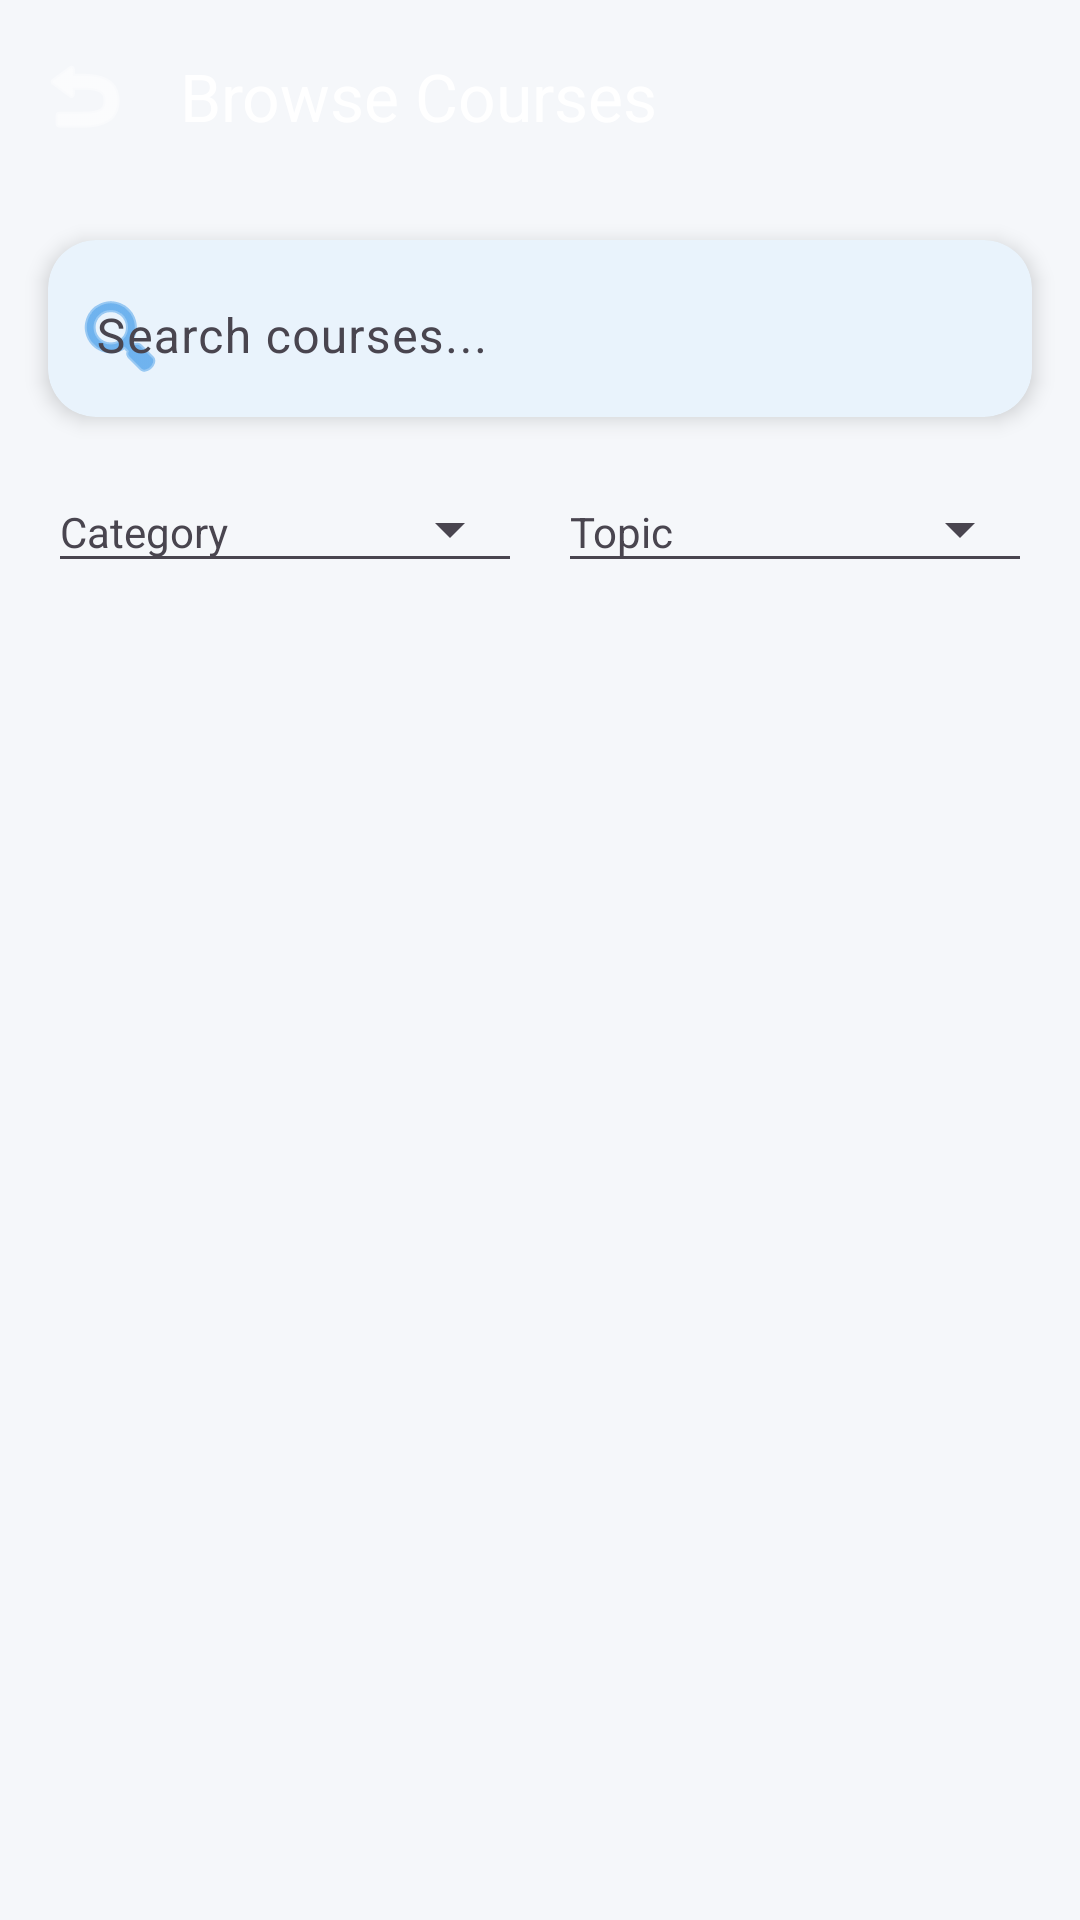

Here is an Android app screen rendered from its layout file. Give the layout XML and the strings, colors and styles it references.
<!-- AndroidManifest.xml: activity theme Theme.Skillverse_android.UserPanel -->
<!-- res/layout/activity_browse_courses.xml -->
<?xml version="1.0" encoding="utf-8"?>
<androidx.drawerlayout.widget.DrawerLayout xmlns:android="http://schemas.android.com/apk/res/android"
    xmlns:app="http://schemas.android.com/apk/res-auto"
    android:id="@+id/drawer_layout"
    android:layout_width="match_parent"
    android:layout_height="match_parent">

    <LinearLayout
        android:layout_width="match_parent"
        android:layout_height="match_parent"
        android:orientation="vertical"
        android:background="@color/background_light">

        <com.google.android.material.appbar.MaterialToolbar
            android:id="@+id/toolbar"
            android:layout_width="match_parent"
            android:layout_height="wrap_content"
            android:minHeight="?attr/actionBarSize"
            android:fitsSystemWindows="true"
            android:background="@drawable/gradient_background"
            android:elevation="8dp"
            app:title="Browse Courses"
            app:titleTextColor="@color/white"
            app:navigationIcon="@android:drawable/ic_menu_revert"
            app:navigationIconTint="@color/white" />

        <androidx.core.widget.NestedScrollView
            android:layout_width="match_parent"
            android:layout_height="match_parent"
            android:fillViewport="true">

            <LinearLayout
                android:layout_width="match_parent"
                android:layout_height="wrap_content"
                android:orientation="vertical"
                android:padding="8dp">

                <com.google.android.material.card.MaterialCardView
                    android:layout_width="match_parent"
                    android:layout_height="wrap_content"
                    android:layout_marginStart="8dp"
                    android:layout_marginEnd="8dp"
                    android:layout_marginTop="8dp"
                    android:layout_marginBottom="8dp"
                    app:cardBackgroundColor="@color/white"
                    app:cardCornerRadius="16dp"
                    app:cardElevation="4dp"
                    app:strokeWidth="0dp">

                    <com.google.android.material.textfield.TextInputLayout
                        android:id="@+id/searchLayout"
                        style="@style/Widget.Material3.TextInputLayout.OutlinedBox"
                        android:layout_width="match_parent"
                        android:layout_height="wrap_content"
                        android:hint="Search courses..."
                        app:startIconDrawable="@android:drawable/ic_menu_search"
                        app:startIconTint="@color/primary_blue"
                        app:boxStrokeWidth="0dp"
                        app:boxStrokeWidthFocused="0dp"
                        app:hintTextColor="@color/text_hint">

                        <com.google.android.material.textfield.TextInputEditText
                            android:id="@+id/etSearch"
                            android:layout_width="match_parent"
                            android:layout_height="wrap_content"
                            android:background="@android:color/transparent"
                            android:inputType="text"
                            android:maxLines="1"
                            android:padding="16dp"
                            android:textColor="@color/text_primary"
                            android:textSize="16sp" />
                    </com.google.android.material.textfield.TextInputLayout>
                </com.google.android.material.card.MaterialCardView>

                <LinearLayout
                    android:layout_width="match_parent"
                    android:layout_height="wrap_content"
                    android:orientation="horizontal"
                    android:baselineAligned="false"
                    android:paddingStart="8dp"
                    android:paddingEnd="8dp"
                    android:layout_marginBottom="8dp">

                    <com.google.android.material.textfield.TextInputLayout
                        android:id="@+id/menuLayoutCategory"
                        style="@style/Widget.Material3.TextInputLayout.OutlinedBox.ExposedDropdownMenu"
                        android:layout_width="0dp"
                        android:layout_height="wrap_content"
                        android:layout_weight="1"
                        android:layout_marginEnd="6dp"
                        android:hint="Category"
                        android:theme="@style/Theme.Material3.Light">

                        <AutoCompleteTextView
                            android:id="@+id/actvCategory"
                            android:layout_width="match_parent"
                            android:layout_height="wrap_content"
                            android:inputType="none"
                            android:textSize="14sp"
                            android:textColor="@color/black" />
                    </com.google.android.material.textfield.TextInputLayout>

                    <com.google.android.material.textfield.TextInputLayout
                        android:id="@+id/menuLayoutTopic"
                        style="@style/Widget.Material3.TextInputLayout.OutlinedBox.ExposedDropdownMenu"
                        android:layout_width="0dp"
                        android:layout_height="wrap_content"
                        android:layout_weight="1"
                        android:layout_marginStart="6dp"
                        android:hint="Topic"
                        android:theme="@style/Theme.Material3.Light">

                        <AutoCompleteTextView
                            android:id="@+id/actvTopic"
                            android:layout_width="match_parent"
                            android:layout_height="wrap_content"
                            android:inputType="none"
                            android:textSize="14sp"
                            android:textColor="@color/black" />
                    </com.google.android.material.textfield.TextInputLayout>
                </LinearLayout>

                <FrameLayout
                    android:layout_width="match_parent"
                    android:layout_height="wrap_content">

                    <androidx.recyclerview.widget.RecyclerView
                        android:id="@+id/rvCourses"
                        android:layout_width="match_parent"
                        android:layout_height="wrap_content"
                        android:nestedScrollingEnabled="false"
                        android:clipToPadding="false" />

                    <com.google.android.material.progressindicator.CircularProgressIndicator
                        android:id="@+id/progressBar"
                        android:layout_width="wrap_content"
                        android:layout_height="wrap_content"
                        android:layout_gravity="center"
                        android:indeterminate="true"
                        android:visibility="gone" />
                </FrameLayout>
            </LinearLayout>
        </androidx.core.widget.NestedScrollView>
    </LinearLayout>

    <com.google.android.material.navigation.NavigationView
        android:id="@+id/nav_view"
        android:layout_width="280dp"
        android:layout_height="match_parent"
        android:layout_gravity="start"
        android:background="@color/white"
        android:fitsSystemWindows="true"
        app:headerLayout="@layout/nav_header"
        app:menu="@menu/nav_menu"
        app:itemIconTint="@null"
        app:itemTextColor="@color/nav_item_text_color"
        app:itemBackground="@color/nav_item_background_color"
        app:itemShapeFillColor="@color/nav_item_background_color" />

</androidx.drawerlayout.widget.DrawerLayout>
<!-- res/layout/nav_header.xml (included above) -->
<?xml version="1.0" encoding="utf-8"?>
<LinearLayout xmlns:android="http://schemas.android.com/apk/res/android"
    android:layout_width="match_parent"
    android:layout_height="180dp"
    android:background="@drawable/gradient_background"
    android:gravity="bottom"
    android:orientation="vertical"
    android:padding="24dp"
    android:theme="@style/ThemeOverlay.AppCompat.Dark">

    <TextView
        android:layout_width="72dp"
        android:layout_height="72dp"
        android:background="@drawable/rounded_white_bg"
        android:gravity="center"
        android:text="👤"
        android:textSize="40sp"
        android:layout_marginBottom="12dp" />

    <TextView
        android:id="@+id/nav_header_name"
        android:layout_width="match_parent"
        android:layout_height="wrap_content"
        android:text="SkillVerse Student"
        android:textColor="@color/white"
        android:textSize="18sp"
        android:textStyle="bold"
        android:layout_marginBottom="4dp" />

    <TextView
        android:id="@+id/nav_header_email"
        android:layout_width="wrap_content"
        android:layout_height="wrap_content"
        android:text="student@example.com"
        android:textColor="@color/white"
        android:textSize="14sp"
        android:alpha="0.9" />

</LinearLayout>
<!-- resources referenced by this layout -->
<resources>
  <color name="background_light">#F5F7FA</color>
  <color name="black">#FF000000</color>
  <color name="primary_blue">#1E88E5</color>
  <color name="text_hint">#BDBDBD</color>
  <color name="text_primary">#1A1A1A</color>
  <color name="white">#FFFFFFFF</color>
  <style name="Theme.Skillverse_android.UserPanel" parent="Theme.Skillverse_android">
          <item name="android:statusBarColor">@android:color/transparent</item>
      </style>
  <style name="Theme.Skillverse_android" parent="Base.Theme.Skillverse_android" />
  <style name="Base.Theme.Skillverse_android" parent="Theme.Material3.DayNight.NoActionBar">
          
          <item name="colorPrimary">@color/primary_blue</item>
          <item name="colorPrimaryVariant">@color/primary_dark</item>
          <item name="colorOnPrimary">@color/white</item>
          
          
          <item name="colorSecondary">@color/primary_purple</item>
          <item name="colorSecondaryVariant">@color/primary_purple</item>
          <item name="colorOnSecondary">@color/white</item>
          
          
          <item name="android:colorBackground">@color/background_light</item>
          <item name="colorSurface">@color/surface_light</item>
          
          
          <item name="android:statusBarColor">@color/gradient_start</item>
          <item name="android:windowLightStatusBar">false</item>
          
          
          <item name="android:colorControlHighlight">@android:color/transparent</item>
          <item name="colorControlHighlight">@android:color/transparent</item>
      </style>
  <color name="primary_dark">#1A237E</color>
  <color name="primary_purple">#7B1FA2</color>
  <color name="surface_light">#FFFFFF</color>
  <color name="gradient_start">#667EEA</color>
</resources>
